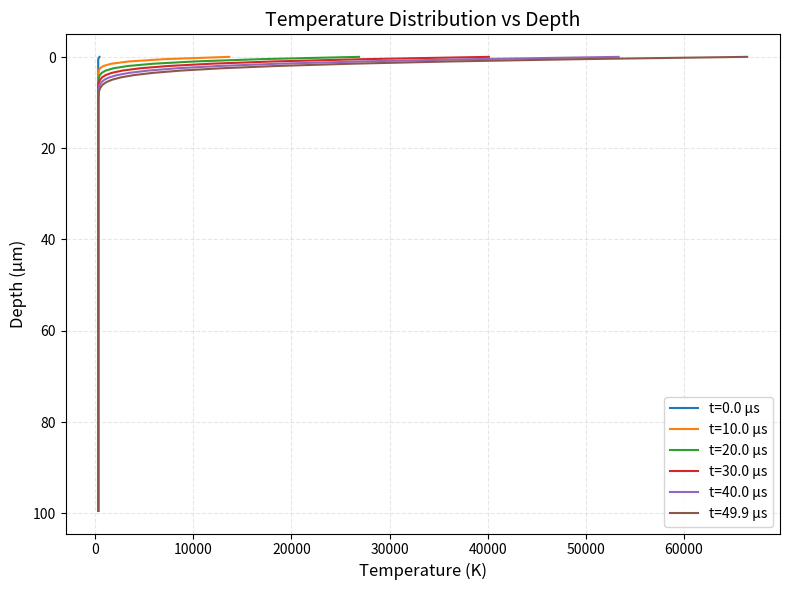
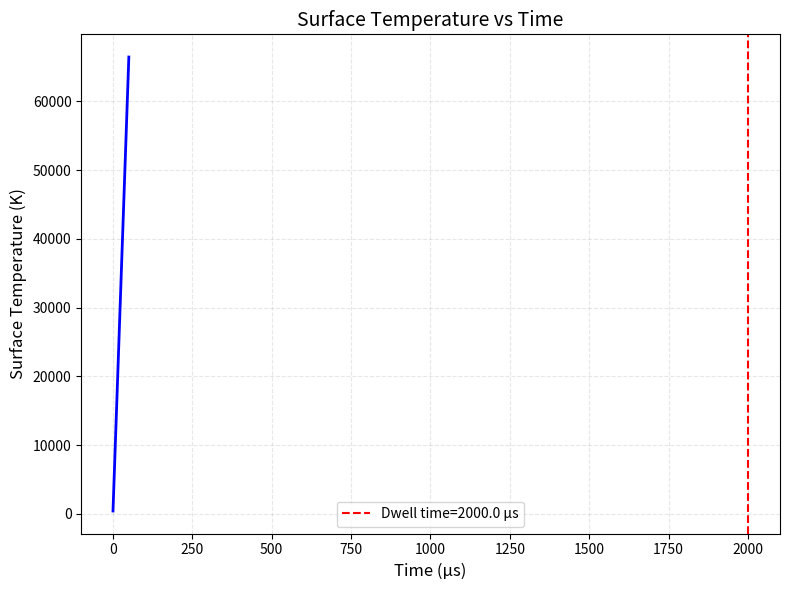

Generate these figures, in order, with matplotlib:
# -*- coding: utf-8 -*-
"""
1D Thermal Simulation for LIG

Numerical solution of heat conduction equation
to verify the analytical T_max formula

Dependencies:
    pip install numpy matplotlib
"""

import numpy as np
import matplotlib.pyplot as plt
from pathlib import Path

print("=" * 70)
print("1D Thermal Simulation - LIG")
print("=" * 70)

# ============================================================================
# 1. Material Properties (Polyimide)
# ============================================================================
print("\n[1/5] Setting material properties...")

rho = 1400      # kg/m³ (density)
Cp = 1100       # J/(kg·K) (specific heat)
k = 0.12        # W/(m·K) (thermal conductivity)
alpha = k / (rho * Cp)  # m²/s (thermal diffusivity)

print(f"  Density: {rho} kg/m3")
print(f"  Specific heat: {Cp} J/(kg.K)")
print(f"  Thermal conductivity: {k} W/(m.K)")
print(f"  Thermal diffusivity: {alpha:.2e} m2/s")

# ============================================================================
# 2. Laser Parameters
# ============================================================================
print("\n[2/5] Setting laser parameters...")

P = 10.0        # W (laser power)
v = 0.05        # m/s (scan speed, 50 mm/s)
d = 100e-6      # m (spot size, 100 μm)
absorb = 0.8    # (absorption coefficient)

# Derived quantities
t_dwell = d / v  # s (dwell time)
q_laser = absorb * P / (np.pi * (d /2)**2)  # W/m² (power density)

print(f"  Power: {P} W")
print(f"  Speed: {v *1000:.1f} mm/s")
print(f"  Spot size: {d *1e6:.0f} um")
print(f"  Dwell time: {t_dwell *1e6:.1f} us")
print(f"  Power density: {q_laser:.2e} W/m2")

# ============================================================================
# 3. Numerical Grid
# ============================================================================
print("\n[3/5] Setting up numerical grid...")

dz = 0.5e-6     # m (grid spacing, 0.5 μm)
dt = 0.1e-6     # s (time step, 0.1 μs)
nz = 200        # number of grid points (100 μm depth)
nt = 500        # number of time steps

# Stability check
stability = alpha * dt / dz**2
print(f"  Grid spacing: {dz *1e6:.1f} um")
print(f"  Time step: {dt *1e6:.1f} us")
print(f"  Domain depth: {nz *dz *1e6:.1f} um")
print(f"  Total time: {nt *dt *1e6:.1f} us")
print(f"  Stability number: {stability:.3f} (should be <= 0.5)")

if stability > 0.5:
    print("  [!] WARNING: Stability condition may be violated!")

# ============================================================================
# 4. Initialize Temperature Field
# ============================================================================
print("\n[4/5] Running simulation...")

T_env = 300     # K (environment temperature)
T = np.ones(nz) * T_env  # Initial temperature

# Record temperature history
T_history = []
time_points = [0, 100, 200, 300, 400, 499]

# ============================================================================
# 5. Time Stepping (Explicit Finite Difference)
# ============================================================================
for n in range(nt):
    T_new = T.copy()

    # Internal nodes (diffusion)
    for i in range(1, nz -1):
        T_new[i] = T[i] + alpha * dt / dz**2 * (T[i +1] - 2 *T[i] + T[i -1])

    # Surface boundary (laser heating)
    # Only heat during dwell time
    if n * dt < t_dwell:
        # Surface heat flux
        T_new[0] = T[0] + q_laser * dt / (rho * Cp * dz)

    # Bottom boundary (adiabatic)
    T_new[nz -1] = T[nz -1]

    T = T_new

    # Record history
    if n in time_points:
        T_history.append(T.copy())

# ============================================================================
# 6. Results Analysis
# ============================================================================
print("\n[5/5] Analyzing results...")

# Find maximum temperature
T_max_sim = T_history[-1].max()
z_max = np.argmax(T_history[-1]) * dz

print(f"\n  Simulation Results:")
print(f"    Maximum temperature: {T_max_sim:.1f} K")
print(f"    Location: {z_max *1e6:.1f} um depth")

# Analytical estimate
T_max_analytical = T_env + 0.5 * absorb * P / (rho * Cp * v * d**2)
print(f"\n  Analytical Estimate:")
print(f"    T_max = {T_max_analytical:.1f} K")

# Comparison
error = abs(T_max_sim - T_max_analytical) / T_max_analytical * 100
print(f"\n  Comparison:")
print(f"    Error: {error:.1f}%")

if error < 20:
    print(f"    [OK] Good agreement!")
else:
    print(f"    [!] Large error - check assumptions")

# ============================================================================
# 7. Visualization
# ============================================================================
print("\n  Generating plots...")

figures_dir = Path("D:/OpenClaw/workspace/11-research/theory/figures")
figures_dir.mkdir(parents=True, exist_ok=True)

# Plot 1: Temperature vs Depth
fig1, ax1 = plt.subplots(figsize=(8, 6), dpi=300)
depth = np.arange(nz) * dz * 1e6  # um

for i, t_idx in enumerate(time_points):
    ax1.plot(T_history[i], depth, label=f't={t_idx *dt *1e6:.1f} μs')

ax1.set_xlabel('Temperature (K)', fontsize=12)
ax1.set_ylabel('Depth (μm)', fontsize=12)
ax1.set_title('Temperature Distribution vs Depth', fontsize=14)
ax1.legend(fontsize=10)
ax1.grid(True, alpha=0.3, linestyle='--')
ax1.invert_yaxis()
plt.tight_layout()
plt.savefig(figures_dir / "temp_vs_depth.png", dpi=300, bbox_inches='tight')
plt.close()
print(f"    [OK] temp_vs_depth.png")

# Plot 2: Surface Temperature vs Time
fig2, ax2 = plt.subplots(figsize=(8, 6), dpi=300)
time = np.arange(nt) * dt * 1e6  # us
T_surface = np.zeros(nt)

# Re-run to get surface temperature history
T = np.ones(nz) * T_env
for n in range(nt):
    T_new = T.copy()
    for i in range(1, nz -1):
        T_new[i] = T[i] + alpha * dt / dz**2 * (T[i +1] - 2 *T[i] + T[i -1])
    if n * dt < t_dwell:
        T_new[0] = T[0] + q_laser * dt / (rho * Cp * dz)
    T_new[nz -1] = T[nz -1]
    T = T_new
    T_surface[n] = T[0]

ax2.plot(time, T_surface, 'b-', linewidth=2)
ax2.axvline(x=t_dwell *1e6, color='r', linestyle='--', label=f'Dwell time={t_dwell *1e6:.1f} μs')
ax2.set_xlabel('Time (μs)', fontsize=12)
ax2.set_ylabel('Surface Temperature (K)', fontsize=12)
ax2.set_title('Surface Temperature vs Time', fontsize=14)
ax2.legend(fontsize=10)
ax2.grid(True, alpha=0.3, linestyle='--')
plt.tight_layout()
plt.savefig(figures_dir / "temp_vs_time.png", dpi=300, bbox_inches='tight')
plt.close()
print(f"    [OK] temp_vs_time.png")

# ============================================================================
# 8. Summary
# ============================================================================
print("\n" + "=" * 70)
print("[OK] Simulation Complete!")
print("=" * 70)

print(f"\nKey Results:")
print(f"  T_max (simulation): {T_max_sim:.1f} K")
print(f"  T_max (analytical): {T_max_analytical:.1f} K")
print(f"  Error: {error:.1f}%")

print(f"\nFigures saved to: {figures_dir}")

print(f"\nNext Steps:")
print(f"  1. Verify with different parameters")
print(f"  2. Add temperature-dependent k(T)")
print(f"  3. Extend to 2D/3D")
print(f"  4. Simulate multi-pass scanning")
